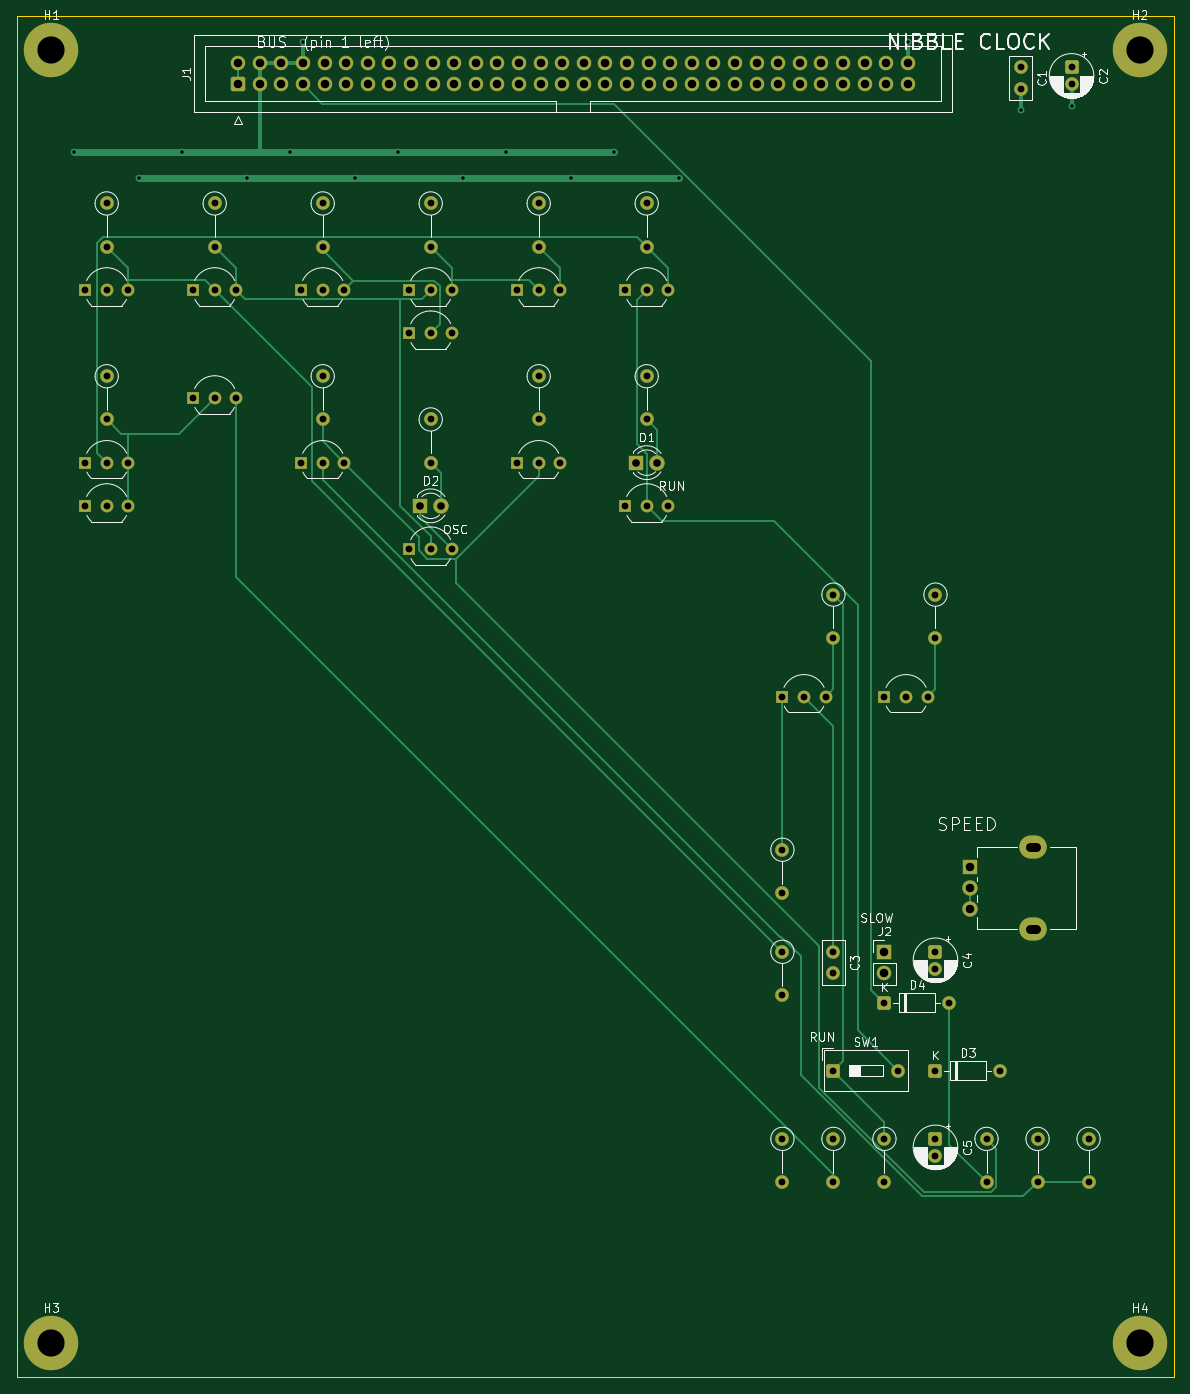
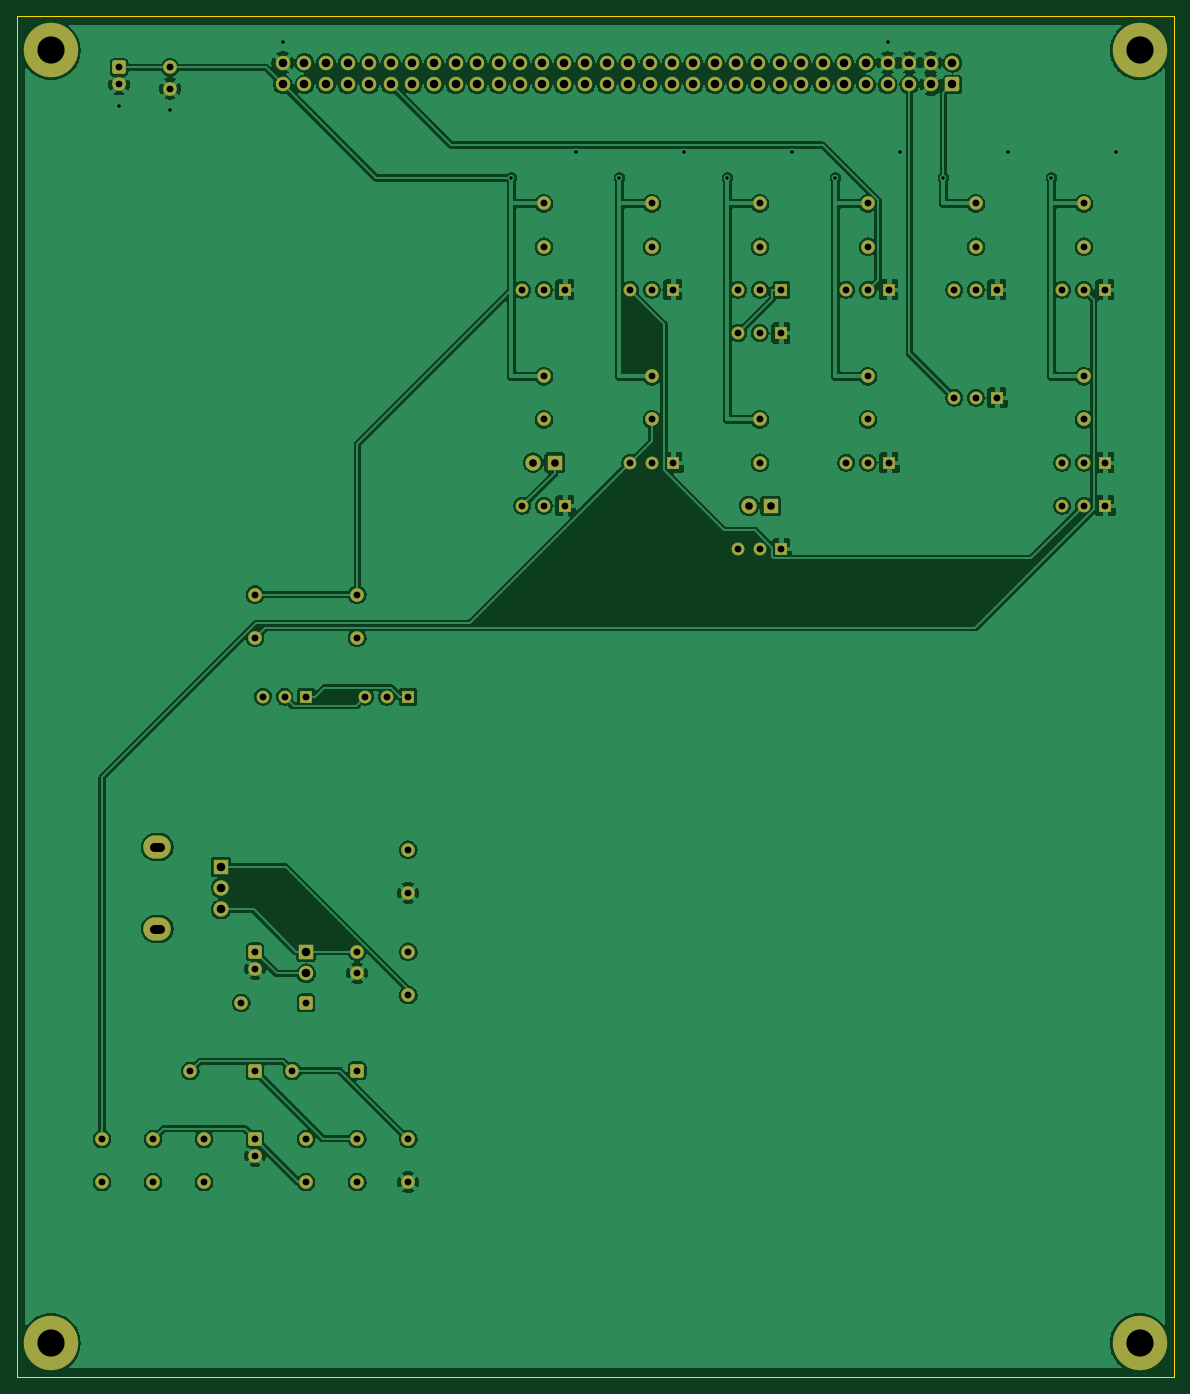
Circuit board: 10 layer files. Board 136.0 x 160.0 mm.
- bottom_copper: clock-B_Cu.gbl (251977 bytes)
- bottom_mask: clock-B_Mask.gbs (7255 bytes)
- paste: clock-B_Paste.gbp (450 bytes)
- bottom_silk: clock-B_Silkscreen.gbo (451 bytes)
- outline: clock-Edge_Cuts.gm1 (620 bytes)
- top_copper: clock-F_Cu.gtl (19943 bytes)
- top_mask: clock-F_Mask.gts (7255 bytes)
- paste: clock-F_Paste.gtp (450 bytes)
- top_silk: clock-F_Silkscreen.gto (68242 bytes)
- drill: clock.drl (3297 bytes)

=== bottom_copper: clock-B_Cu.gbl (251977 bytes, source omitted) ===
=== bottom_mask: clock-B_Mask.gbs (7255 bytes, source omitted) ===
=== paste: clock-B_Paste.gbp ===
%TF.GenerationSoftware,KiCad,Pcbnew,10.0.5*%
%TF.CreationDate,2026-09-10T18:04:26-04:00*%
%TF.ProjectId,clock,636c6f63-6b2e-46b6-9963-61645f706362,rev?*%
%TF.SameCoordinates,Original*%
%TF.FileFunction,Paste,Bot*%
%TF.FilePolarity,Positive*%
%FSLAX46Y46*%
G04 Gerber Fmt 4.6, Leading zero omitted, Abs format (unit mm)*
G04 Created by KiCad (PCBNEW 10.0.5) date 2026-09-10 18:04:26*
%MOMM*%
%LPD*%
G01*
G04 APERTURE LIST*
G04 APERTURE END LIST*
M02*

=== bottom_silk: clock-B_Silkscreen.gbo ===
%TF.GenerationSoftware,KiCad,Pcbnew,10.0.5*%
%TF.CreationDate,2026-09-10T18:04:26-04:00*%
%TF.ProjectId,clock,636c6f63-6b2e-46b6-9963-61645f706362,rev?*%
%TF.SameCoordinates,Original*%
%TF.FileFunction,Legend,Bot*%
%TF.FilePolarity,Positive*%
%FSLAX46Y46*%
G04 Gerber Fmt 4.6, Leading zero omitted, Abs format (unit mm)*
G04 Created by KiCad (PCBNEW 10.0.5) date 2026-09-10 18:04:26*
%MOMM*%
%LPD*%
G01*
G04 APERTURE LIST*
G04 APERTURE END LIST*
M02*

=== outline: clock-Edge_Cuts.gm1 ===
%TF.GenerationSoftware,KiCad,Pcbnew,10.0.5*%
%TF.CreationDate,2026-09-10T18:04:26-04:00*%
%TF.ProjectId,clock,636c6f63-6b2e-46b6-9963-61645f706362,rev?*%
%TF.SameCoordinates,Original*%
%TF.FileFunction,Profile,NP*%
%FSLAX46Y46*%
G04 Gerber Fmt 4.6, Leading zero omitted, Abs format (unit mm)*
G04 Created by KiCad (PCBNEW 10.0.5) date 2026-09-10 18:04:26*
%MOMM*%
%LPD*%
G01*
G04 APERTURE LIST*
%TA.AperFunction,Profile*%
%ADD10C,0.100000*%
%TD*%
G04 APERTURE END LIST*
D10*
X0Y0D02*
X136000000Y0D01*
X0Y-160000000D02*
X0Y0D01*
X136000000Y0D02*
X136000000Y-160000000D01*
X136000000Y-160000000D02*
X0Y-160000000D01*
M02*

=== top_copper: clock-F_Cu.gtl (19943 bytes, source omitted) ===
=== top_mask: clock-F_Mask.gts (7255 bytes, source omitted) ===
=== paste: clock-F_Paste.gtp ===
%TF.GenerationSoftware,KiCad,Pcbnew,10.0.5*%
%TF.CreationDate,2026-09-10T18:04:26-04:00*%
%TF.ProjectId,clock,636c6f63-6b2e-46b6-9963-61645f706362,rev?*%
%TF.SameCoordinates,Original*%
%TF.FileFunction,Paste,Top*%
%TF.FilePolarity,Positive*%
%FSLAX46Y46*%
G04 Gerber Fmt 4.6, Leading zero omitted, Abs format (unit mm)*
G04 Created by KiCad (PCBNEW 10.0.5) date 2026-09-10 18:04:26*
%MOMM*%
%LPD*%
G01*
G04 APERTURE LIST*
G04 APERTURE END LIST*
M02*

=== top_silk: clock-F_Silkscreen.gto (68242 bytes, source omitted) ===
=== drill: clock.drl ===
M48
; DRILL file KiCad 10.0.5 date 2026-09-10T18:04:27
; FORMAT={-:-/ absolute / metric / decimal}
; #@! TF.CreationDate,2026-09-10T18:04:27-04:00
; #@! TF.GenerationSoftware,Kicad,Pcbnew,10.0.5
; #@! TF.FileFunction,MixedPlating,1,2
FMAT,2
METRIC
; #@! TA.AperFunction,Plated,PTH,ViaDrill
T1C0.400
; #@! TA.AperFunction,Plated,PTH,ComponentDrill
T2C0.800
; #@! TA.AperFunction,Plated,PTH,ComponentDrill
T3C0.900
; #@! TA.AperFunction,Plated,PTH,ComponentDrill
T4C1.000
; #@! TA.AperFunction,Plated,PTH,ComponentDrill
T5C1.100
; #@! TA.AperFunction,Plated,PTH,ComponentDrill
T6C3.200
%
G90
G05
T1
X6.73Y-16.0
X14.35Y-19.0
X19.43Y-16.0
X27.05Y-19.0
X32.13Y-16.0
X33.62Y-2.96
X39.75Y-19.0
X44.83Y-16.0
X52.45Y-19.0
X57.53Y-16.0
X65.15Y-19.0
X70.23Y-16.0
X77.85Y-19.0
X104.74Y-2.96
X118.0Y-11.0
X124.0Y-10.5
T2
X8.0Y-32.16
X8.0Y-52.48
X8.0Y-57.56
X10.54Y-22.0
X10.54Y-27.08
X10.54Y-32.16
X10.54Y-42.32
X10.54Y-47.4
X10.54Y-52.48
X10.54Y-57.56
X13.08Y-32.16
X13.08Y-52.48
X13.08Y-57.56
X20.7Y-32.16
X20.7Y-44.86
X23.24Y-22.0
X23.24Y-27.08
X23.24Y-32.16
X23.24Y-44.86
X25.78Y-32.16
X25.78Y-44.86
X33.4Y-32.16
X33.4Y-52.48
X35.94Y-22.0
X35.94Y-27.08
X35.94Y-32.16
X35.94Y-42.32
X35.94Y-47.4
X35.94Y-52.48
X38.48Y-32.16
X38.48Y-52.48
X46.1Y-32.16
X46.1Y-37.24
X46.1Y-62.64
X48.64Y-22.0
X48.64Y-27.08
X48.64Y-32.16
X48.64Y-37.24
X48.64Y-47.4
X48.64Y-52.48
X48.64Y-62.64
X51.18Y-32.16
X51.18Y-37.24
X51.18Y-62.64
X58.8Y-32.16
X58.8Y-52.48
X61.34Y-22.0
X61.34Y-27.08
X61.34Y-32.16
X61.34Y-42.32
X61.34Y-47.4
X61.34Y-52.48
X63.88Y-32.16
X63.88Y-52.48
X71.5Y-32.16
X71.5Y-57.56
X74.04Y-22.0
X74.04Y-27.08
X74.04Y-32.16
X74.04Y-42.32
X74.04Y-47.4
X74.04Y-57.56
X76.58Y-32.16
X76.58Y-57.56
X90.0Y-80.0
X90.0Y-98.0
X90.0Y-103.08
X90.0Y-110.0
X90.0Y-115.08
X90.0Y-132.0
X90.0Y-137.08
X92.54Y-80.0
X95.08Y-80.0
X96.0Y-68.0
X96.0Y-73.08
X96.0Y-110.0
X96.0Y-112.5
X96.0Y-124.0
X96.0Y-132.0
X96.0Y-137.08
X102.0Y-80.0
X102.0Y-116.0
X102.0Y-132.0
X102.0Y-137.08
X103.62Y-124.0
X104.54Y-80.0
X107.08Y-80.0
X108.0Y-68.0
X108.0Y-73.08
X108.0Y-110.0
X108.0Y-112.0
X108.0Y-124.0
X108.0Y-132.0
X108.0Y-134.0
X109.62Y-116.0
X114.0Y-132.0
X114.0Y-137.08
X115.62Y-124.0
X118.0Y-6.0
X118.0Y-8.5
X120.0Y-132.0
X120.0Y-137.08
X124.0Y-6.0
X124.0Y-8.0
X126.0Y-132.0
X126.0Y-137.08
T3
X47.37Y-57.56
X49.91Y-57.56
X72.77Y-52.48
X75.31Y-52.48
T4
X26.0Y-5.46
X26.0Y-8.0
X28.54Y-5.46
X28.54Y-8.0
X31.08Y-5.46
X31.08Y-8.0
X33.62Y-5.46
X33.62Y-8.0
X36.16Y-5.46
X36.16Y-8.0
X38.7Y-5.46
X38.7Y-8.0
X41.24Y-5.46
X41.24Y-8.0
X43.78Y-5.46
X43.78Y-8.0
X46.32Y-5.46
X46.32Y-8.0
X48.86Y-5.46
X48.86Y-8.0
X51.4Y-5.46
X51.4Y-8.0
X53.94Y-5.46
X53.94Y-8.0
X56.48Y-5.46
X56.48Y-8.0
X59.02Y-5.46
X59.02Y-8.0
X61.56Y-5.46
X61.56Y-8.0
X64.1Y-5.46
X64.1Y-8.0
X66.64Y-5.46
X66.64Y-8.0
X69.18Y-5.46
X69.18Y-8.0
X71.72Y-5.46
X71.72Y-8.0
X74.26Y-5.46
X74.26Y-8.0
X76.8Y-5.46
X76.8Y-8.0
X79.34Y-5.46
X79.34Y-8.0
X81.88Y-5.46
X81.88Y-8.0
X84.42Y-5.46
X84.42Y-8.0
X86.96Y-5.46
X86.96Y-8.0
X89.5Y-5.46
X89.5Y-8.0
X92.04Y-5.46
X92.04Y-8.0
X94.58Y-5.46
X94.58Y-8.0
X97.12Y-5.46
X97.12Y-8.0
X99.66Y-5.46
X99.66Y-8.0
X102.0Y-110.0
X102.0Y-112.54
X102.2Y-5.46
X102.2Y-8.0
X104.74Y-5.46
X104.74Y-8.0
X112.0Y-100.0
X112.0Y-102.5
X112.0Y-105.0
T6
X4.0Y-4.0
X4.0Y-156.0
X132.0Y-4.0
X132.0Y-156.0
T5
X119.15Y-97.7G85X119.85Y-97.7
G05
X119.15Y-107.3G85X119.85Y-107.3
G05
M30
